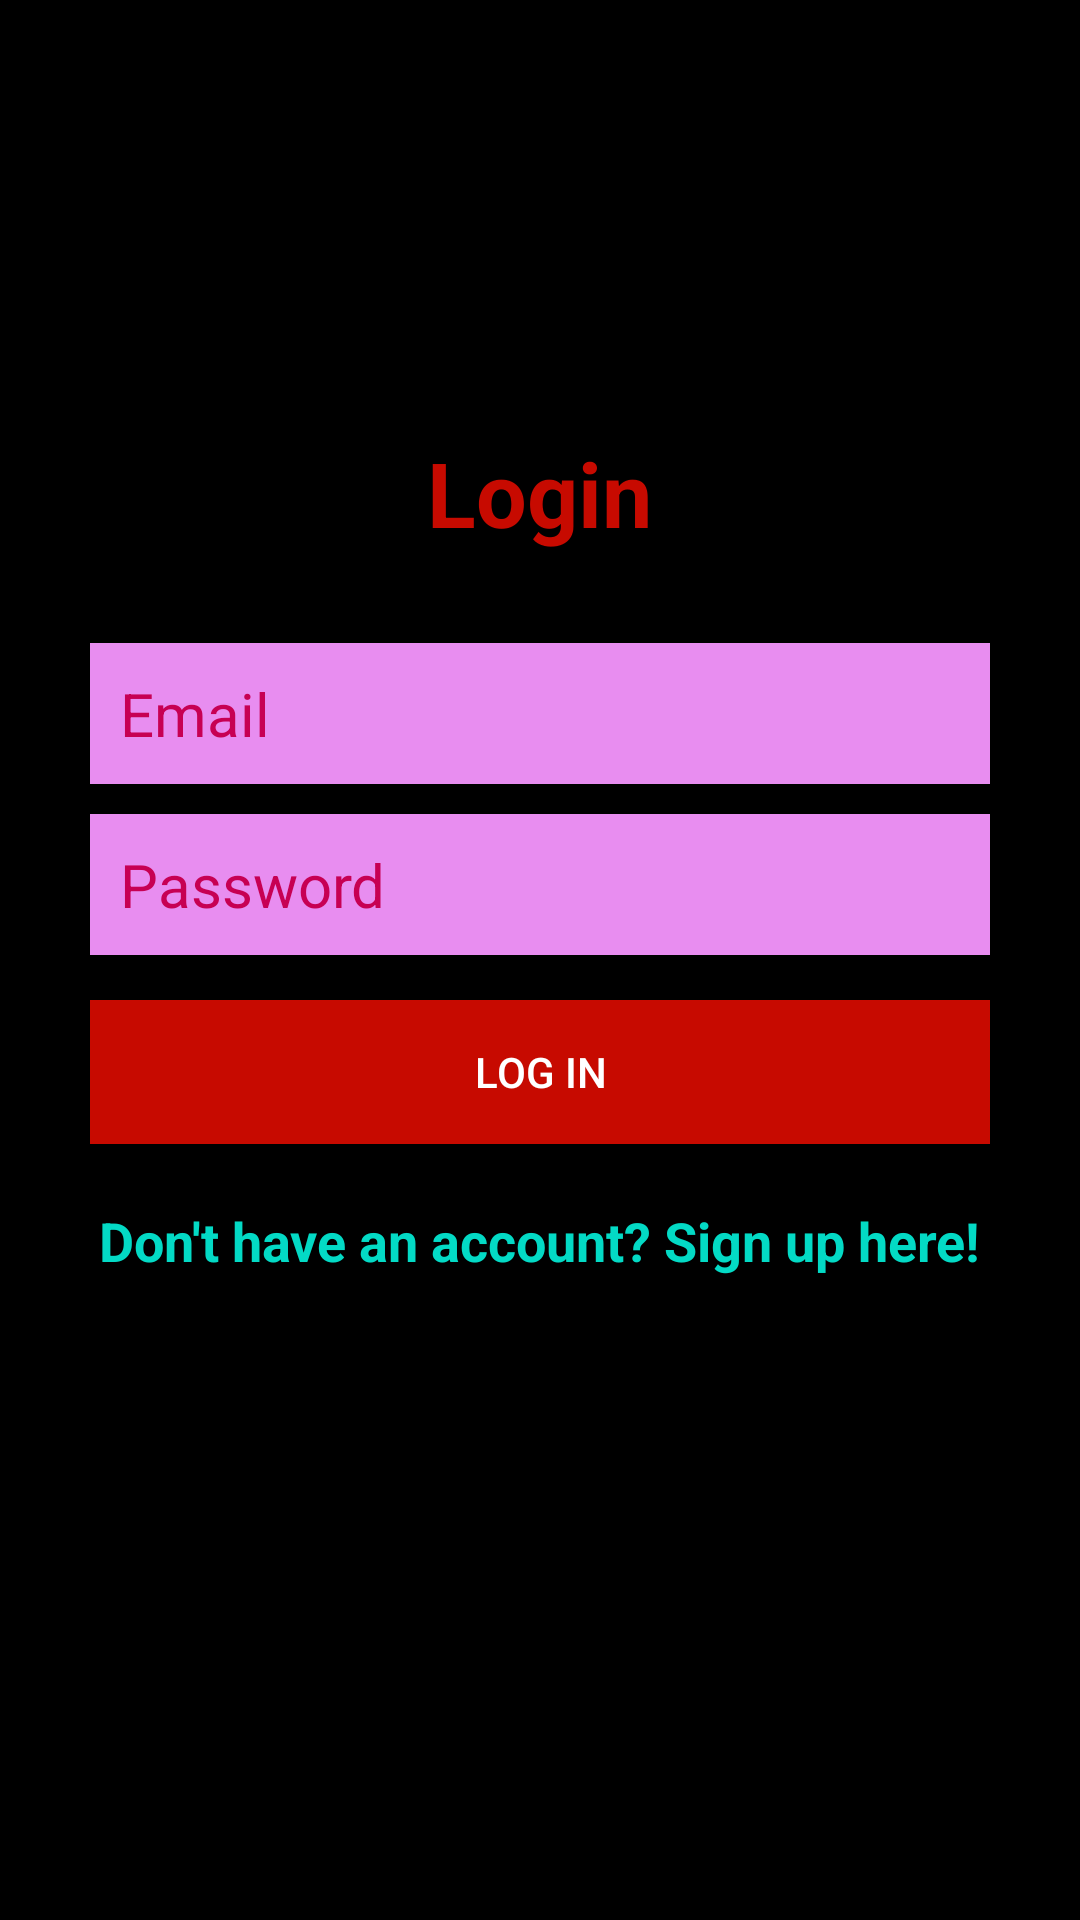

Here is an Android app screen rendered from its layout file. Give the layout XML and the strings, colors and styles it references.
<!-- AndroidManifest.xml: application theme Theme.InspoHub -->
<!-- res/layout/activity_login.xml -->
<?xml version="1.0" encoding="utf-8"?>
<RelativeLayout xmlns:android="http://schemas.android.com/apk/res/android"
    xmlns:app="http://schemas.android.com/apk/res-auto"
    xmlns:tools="http://schemas.android.com/tools"
    android:layout_width="match_parent"
    android:layout_height="match_parent"
    tools:context=".UI.LoginActivity"
    android:background="@color/black">

    <LinearLayout
        android:layout_width="match_parent"
        android:layout_height="wrap_content"
        android:orientation="vertical"
        android:layout_centerVertical="true"
        android:layout_centerHorizontal="true"
        android:padding="30dp"
        android:id="@+id/linearLayout">

        <EditText
            android:id="@+id/emailEditText"
            android:layout_width="match_parent"
            android:layout_height="wrap_content"
            android:background="@color/purplestack"
            android:hint="Email"
            android:inputType="textEmailAddress"
            android:nextFocusDown="@+id/passwordEditText"
            android:padding="10dp"
            android:layout_marginBottom="10dp"
            android:textColor="@android:color/black"
            android:textColorHint="@color/purpleRed"
            android:textSize="20sp" />

        <EditText
            android:id="@+id/passwordEditText"
            android:layout_width="match_parent"
            android:layout_height="wrap_content"
            android:background="@color/purplestack"
            android:hint="Password"
            android:inputType="textPassword"
            android:nextFocusDown="@+id/passwordEditText"
            android:padding="10dp"
            android:textColor="@android:color/black"
            android:textColorHint="@color/purpleRed"
            android:textSize="20sp" />


        <Button
            android:id="@+id/loginButton"
            android:layout_width="match_parent"
            android:layout_height="wrap_content"
            android:padding="10dp"
            android:text="Log in"
            android:background="@color/redish"
            android:layout_marginTop="15dp"
            android:textColor="@color/white" />

        <TextView
            android:layout_width="wrap_content"
            android:layout_height="wrap_content"
            android:layout_marginTop="20dp"
            android:textColor="@color/teal_200"
            android:textStyle="bold"
            android:textSize="18sp"
            android:text="Don't have an account? Sign up here!"
            android:id="@+id/signUpTextView"
            android:layout_gravity="center_horizontal" />

    </LinearLayout>

    <TextView
        android:layout_width="wrap_content"
        android:layout_height="wrap_content"
        android:text="Login"
        android:textColor="@color/redish"
        android:textSize="30dp"
        android:textStyle="bold"
        android:layout_above="@+id/linearLayout"
        android:layout_centerHorizontal="true" />

    <ProgressBar
        android:id="@+id/firebaseProgressBar"
        android:layout_centerInParent="true"
        android:layout_width="wrap_content"
        android:layout_height="wrap_content"
        android:visibility="gone" />

    <TextView
        android:id="@+id/loadingTextView"
        android:layout_width="wrap_content"
        android:layout_height="wrap_content"
        android:layout_centerInParent="true"
        android:layout_below="@+id/firebaseProgressBar"
        android:textColor="@color/white"
        android:layout_margin="20dp"
        android:visibility="gone" />



</RelativeLayout>
<!-- resources referenced by this layout -->
<resources>
  <color name="black">#FF000000</color>
  <color name="purpleRed">#C70053</color>
  <color name="purplestack">#E88DF0</color>
  <color name="redish">#C70A00</color>
  <color name="teal_200">#FF03DAC5</color>
  <color name="white">#FFFFFFFF</color>
  <style name="Theme.InspoHub" parent="Theme.MaterialComponents.DayNight.DarkActionBar">
          
          <item name="colorPrimary">@color/purple_500</item>
          <item name="colorPrimaryVariant">@color/purple_700</item>
          <item name="colorOnPrimary">@color/white</item>
          
          <item name="colorSecondary">@color/teal_200</item>
          <item name="colorSecondaryVariant">@color/teal_700</item>
          <item name="colorOnSecondary">@color/black</item>
          
          <item name="android:statusBarColor" tools:targetApi="l">?attr/colorPrimaryVariant</item>
          
      </style>
  <color name="purple_500">#FF6200EE</color>
  <color name="purple_700">#FF3700B3</color>
  <color name="teal_700">#FF018786</color>
</resources>
